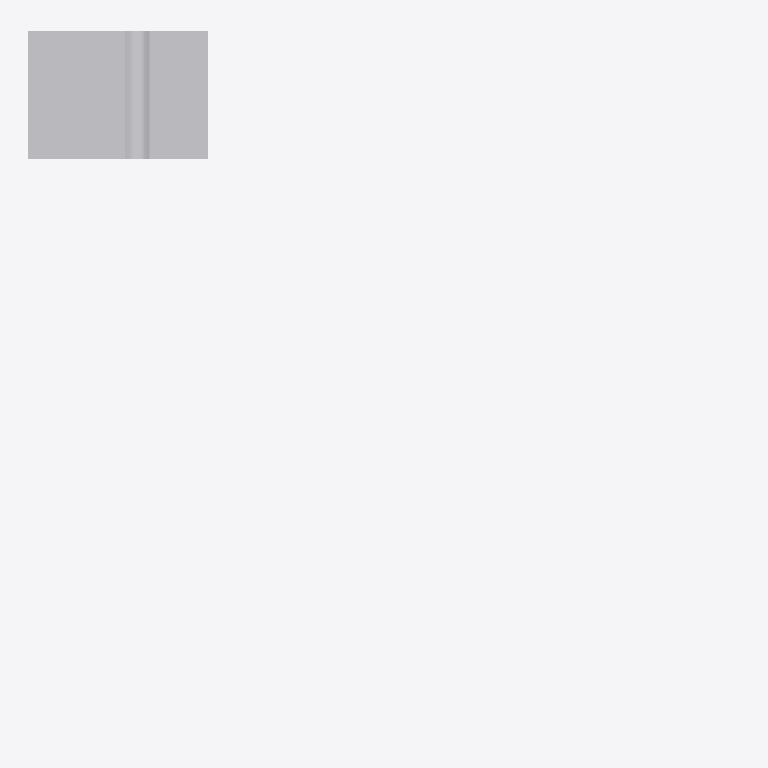
Plan cut of the same IFC building model at storey 'Section A1' (level 32.62 m, cut at 34.02 m), seen from above with north up, elements coloured by IFC class (only those large enough to see are counted): 11 other elements (light grey). Cut surfaces are drawn darker.
Extent 11.1 m × 11.0 m × 11.6 m (x, y, z). Storeys (2): Section F1 at 32.62 m; Section A1 at 32.62 m. Elements (186): 186 IfcBuildingElementProxy.

HEADER;
FILE_DESCRIPTION(('ViewDefinition [CoordinationView]'),'2;1');
FILE_NAME('Sections B.ifc','2018-12-10T22:01:35',('Yorik van Havre','yorik@uncreated.net'),('uncreated.net'),'IfcOpenShell 0.5.0-dev','IfcOpenShell 0.5.0-dev','');
FILE_SCHEMA(('IFC2X3'));
ENDSEC;
DATA;
#20=IFCPROJECT('3580753c_1e44_4e66_87a',#5,'Sections_B',$,$,$,$,(#11),#19);
#3909=IFCSITE('0fzi5M$CSHw8Ny093rt3ko',#5,'Default Site','',$,$,$,$,.ELEMENT.,$,$,$,$,$);
#3911=IFCBUILDING('0fzjKa$CSHw8Ny093rt3ko',#5,'Default Building','',$,$,$,$,.ELEMENT.,$,$,$);
#21=IFCBUILDINGSTOREY('0FCFt0_p0HwA6F093rt3ko',#5,'Section A1','',$,$,$,$,.ELEMENT.,32.6196960082558);
#1951=IFCBUILDINGSTOREY('3Ss2js$COHw8Ny093rt3ko',#5,'Section F1','',$,$,$,$,.ELEMENT.,32.6196959999999);
#3913=IFCBUILDINGSTOREY('0f_U3o$CSHw8Ny093rt3ko',#5,'Default Storey','',$,$,$,$,.ELEMENT.,$);
#117=IFCBUILDINGELEMENTPROXY('0FLSeQ_p0HwA6F093rt3ko',#5,'Planter','',$,#40,#116,$,.ELEMENT.);
#500=IFCBUILDINGELEMENTPROXY('0FZvp2_p0HwA6F093rt3ko',#5,'Flooring004','',$,#40,#499,$,.ELEMENT.);
#1542=IFCBUILDINGELEMENTPROXY('0Gg$0G_p0HwA6F093rt3ko',#5,'Earth','',$,#40,#1541,$,.ELEMENT.);
#360=IFCBUILDINGELEMENTPROXY('0FR_58_p0HwA6F093rt3ko',#5,'Flashing003','',$,#40,#359,$,.ELEMENT.);
#98=IFCBUILDINGELEMENTPROXY('0FKF$a_p0HwA6F093rt3ko',#5,'Insulation020','',$,#40,#97,$,.ELEMENT.);
#472=IFCBUILDINGELEMENTPROXY('0FXc8G_p0HwA6F093rt3ko',#5,'Blocking033','',$,#40,#471,$,.ELEMENT.);
#62=IFCBUILDINGELEMENTPROXY('0FHjxi_p0HwA6F093rt3ko',#5,'Gypsum020','',$,#40,#61,$,.ELEMENT.);
#141=IFCBUILDINGELEMENTPROXY('0FMiP6_p0HwA6F093rt3ko',#5,'Membrane013','',$,#40,#140,$,.ELEMENT.);
#450=IFCBUILDINGELEMENTPROXY('0FWSj__p0HwA6F093rt3ko',#5,'Stucco014','',$,#40,#449,$,.ELEMENT.);
#517=IFCBUILDINGELEMENTPROXY('0Fb0yy_p0HwA6F093rt3ko',#5,'Plywood066','',$,#40,#516,$,.ELEMENT.);
#580=IFCBUILDINGELEMENTPROXY('0FeZ6O_p0HwA6F093rt3ko',#5,'Footer004','',$,#40,#579,$,.ELEMENT.);
ENDSEC;
